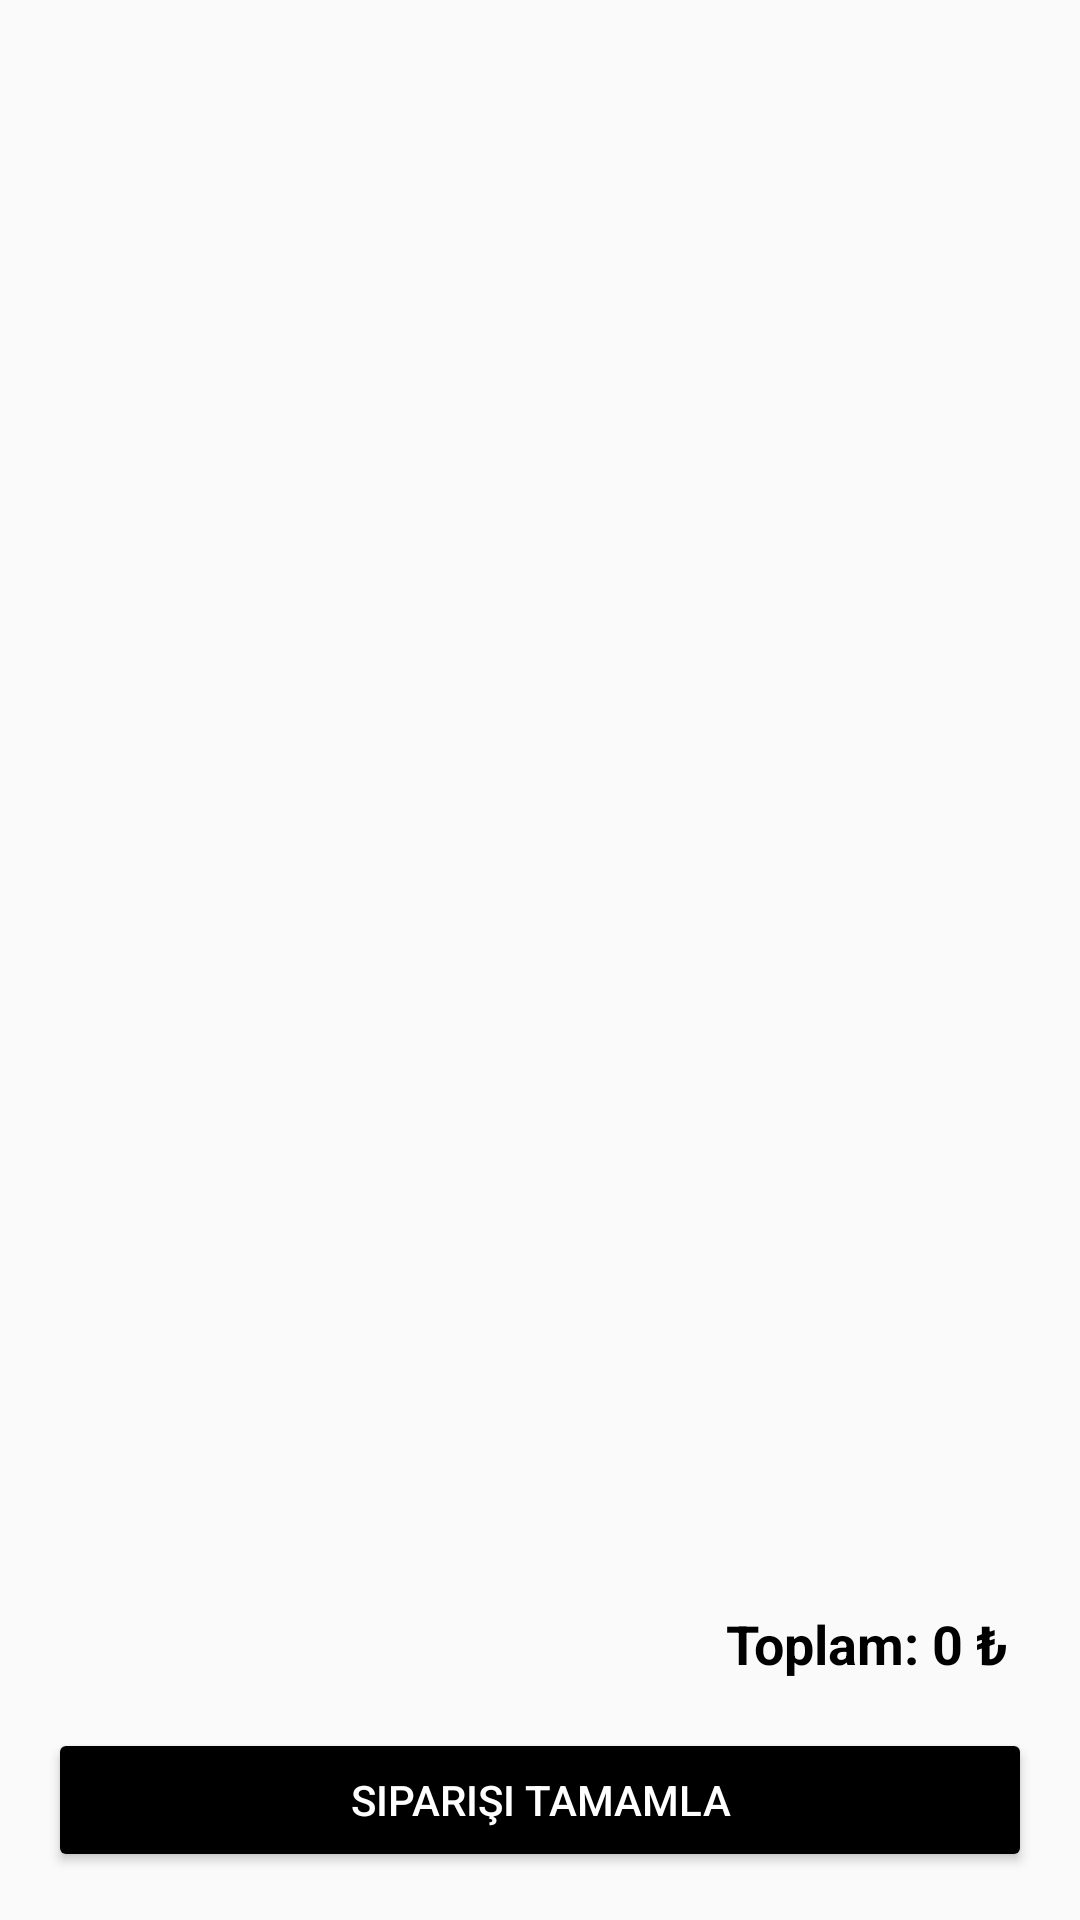

Here is an Android app screen rendered from its layout file. Give the layout XML and the strings, colors and styles it references.
<!-- AndroidManifest.xml: application theme Theme.YemekSiparis2 -->
<!-- res/layout/fragment_sepet.xml -->
<?xml version="1.0" encoding="utf-8"?>
<LinearLayout xmlns:android="http://schemas.android.com/apk/res/android"
    xmlns:app="http://schemas.android.com/apk/res-auto"
    android:id="@+id/sepetFragmentLayout"
    android:layout_width="match_parent"
    android:layout_height="match_parent"
    android:orientation="vertical"
    android:padding="16dp"
    android:background="#FAFAFA">

    
    <androidx.recyclerview.widget.RecyclerView
        android:id="@+id/recyclerViewSepet"
        android:layout_width="match_parent"
        android:layout_height="0dp"
        android:layout_weight="1"
        android:paddingBottom="8dp"
        app:layoutManager="androidx.recyclerview.widget.LinearLayoutManager" />

    
    <TextView
        android:id="@+id/toplamFiyatTextView"
        android:layout_width="match_parent"
        android:layout_height="wrap_content"
        android:text="Toplam: 0 ₺"
        android:textSize="18sp"
        android:textStyle="bold"
        android:gravity="end"
        android:padding="8dp"
        android:textColor="#000000" />

    
    <Button
        android:id="@+id/siparisiTamamlaButton"
        android:layout_width="match_parent"
        android:layout_height="wrap_content"
        android:text="Siparişi Tamamla"
        android:backgroundTint="@color/black"
        android:textColor="#FFFFFF"
        android:layout_marginTop="8dp" />
</LinearLayout>
<!-- resources referenced by this layout -->
<resources>
  <style name="Theme.YemekSiparis2" parent="Base.Theme.YemekSiparis2" />
  <style name="Base.Theme.YemekSiparis2" parent="Theme.Material3.DayNight.NoActionBar">
          
          
      </style>
  <!-- not gathered from this repository: default colours our renderer supplied (Android Studio template values) -->
  <color name="black">#FF000000</color>
</resources>
